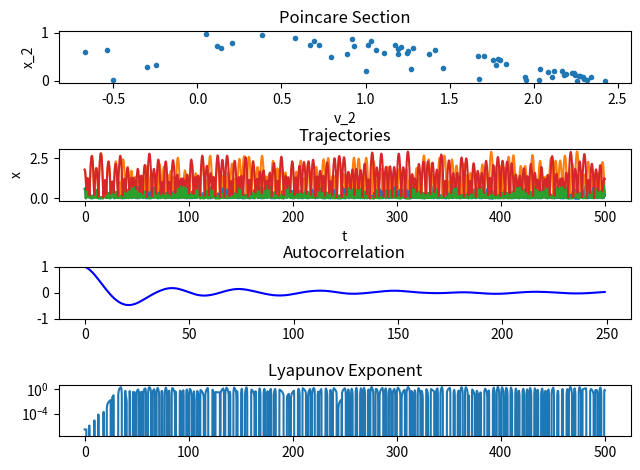

This chart was generated by the following Python code:
#!/usr/bin/python
import numpy as np
import matplotlib.pyplot as plt


################################################################################
# General algorithm:
#   1. Determine whether next event will be a bounce or a collision.
#   2. Determine the time, velocities and positions of that event.
#   3. If time > t_max, then stop.
#   4. Using the time, positions, and velocities of the balls at that event,
#       calculate the time of the next event.

# Find what the next event will be for a given set of intial conditions, and in
#   how much time.
def next_event(xs, vs, t):

    v1, v2 = vs[:,-1]
    x1, x2 = xs[:,-1]

    # Do this by comparing bounce times, using the initial conditions from the
    #   last elements in v and x.
    bounce_time1 = [x for x in np.roots([0.5*g, v1, x1]) if x > 0][0]
    bounce_time2 = [x for x in np.roots([0.5*g, v2, x2]) if x > 0][0]

    # If the second ball would bounce before the first, then a collision will occur
    collide = bounce_time2 < bounce_time1

    # Find the time of the event
    event_time = (x1-x2) / (v2-v1) if collide else bounce_time1

    # Update v and x using kinematics equations
    #   I.e., find where the balls are at the time of the event
    x1 += v1*event_time + 0.5 * g * event_time**2
    v1 += g*event_time

    x2 += v2*event_time + 0.5 * g * event_time**2
    v2 += g*event_time


    # If it's a collision, also reverse the top velocity
    if collide:
        _v2 = (2*m1)/(m1+m2)*v1 - (m1-m2)/(m1+m2)*v2
        _v1 = (m1-m2)/(m1+m2)*v1 + (2*m2)/(m1+m2)*v2

        v1 = _v1
        v2 = _v2

        #x2 += .0000001

    # If it's a bounce, set x1 to absolute value so it doesn't go through the
    #   floor.
    elif not collide:
        x1 = abs(x1)
        v1 *= (-1)


    # Update the entries in the list
    xs = np.append(xs, [[x1],[x2]], axis=1)
    vs = np.append(vs, [[v1],[v2]], axis=1)
    t = np.append(t, t[-1]+event_time)

    #  Return the updated lists
    return xs, vs, t


def trajectories(x, v, t):
    print("Generating trajectory functions")
    # Create functions describing trajectories between events
    # Build a list of each trajectory function, and the domain over
    #   which it applies.
    traj1s = []
    traj2s = []

    for i in range(1,len(t)):
        start = t[i-1]
        end = t[i]

        # These lambda functions calculate the position and velocity of the ball at
        #   some time. This is like a piecewise trajectory function, where each
        #   trajectory is defined within some domain by the initial conditions at
        #   the start of that.
        # The alternative to this would be storing the initial conditions over each
        #   interval and then just calling a trajectory function and passing it those,
        #   but I started with this because I wanted to use np.piecewise() to evaluate
        #   all the times.
        # However, it turned out that doing it that way I had to build a matrix of
        #   booleans that would define at what time each part of the piecewise
        #   function is called. That matrix was of dimension
        #   (number of sampled times * number of events), which rapidly got unmanageably
        #   large. For example, at t=20,000 that was using more than 16GB of memory.
        # As some bonus content on how Python handles lambda functions, variables
        #   in a lambda function are evaluated when the function is called, not when
        #   it's created. Here, that'll cause issues, since I need the initial conditions
        #   to be stored in the lambda. I can get around this by passing them as
        #   default arguments, which are stored when the function is created.
        # It's a little janky, but it works.
        # TODO: There's a better way to do this without having these two mirrored
        #   lines, but whatever.

        # Define position functions
        traj1 = lambda _t, _x=x[0][i-1], _v=v[0][i-1], _start=start: \
            _x + _v*(_t-_start) + 0.5*g*(_t-_start)**2

        traj2 = lambda _t, _x=x[1][i-1], _v=v[1][i-1], _start=start: \
            _x + _v*(_t-_start) + 0.5*g*(_t-_start)**2

        # Define velocity functions
        vel1 = lambda _t, _v=v[0][i-1], _start=start: \
            _v + 0.5*g*(_t-_start)
        vel2 = lambda _t, _v=v[1][i-1], _start=start: \
            _v + 0.5*g*(_t-_start)

        traj1s.append([start, end, traj1, vel1])
        traj2s.append([start, end, traj2, vel2])

    return traj1s, traj2s

def sample_points(traj1s, traj2s, sample_times):
    # Sample the trajectories at each of the points
    print("Sampling points")
    x = [[],[]]
    v = [[],[]]
    for time in sample_times:
        while time > traj1s[0][1]:
            traj1s.pop(0)
            traj2s.pop(0)

        x[0].append(traj1s[0][2](time))
        x[1].append(traj2s[0][2](time))

        v[0].append(traj1s[0][3](time))
        v[1].append(traj2s[0][3](time))

    return x, v


def get_data(x1, x2, v1, v2, m1, m2, _tmax = 2000, _dt = 1.E-2):

    m = m1 + m2

    Ei = m1*x1 + m2*x2 + 0.5*m1*v1**2 + 0.5*m2*v2**2

    ### Normalize positions and velocities
    x1 /= Ei/m
    x2 /= Ei/m

    v1 /= np.sqrt(Ei/m)
    v2 /= np.sqrt(Ei/m)

    E = 0.5*(m1/m)* v1**2 + 0.5*(m2/m)*v2**2 + (m1/m)*x1 + (m2/m)*x2
    print("Initial energy is %f, normalized to %f" % (Ei, E))

    steps = tmax/dt

    x = np.zeros([2,1])
    v = np.zeros([2,1])
    t = np.zeros([1])

    x[0,0], x[1,0] = x1, x2
    v[0,0], v[1,0] = v1, v2

    # Find all the events, record the times, positions, and velocities at them,
    #   and then interpolate functions between.
    while t[-1] <= tmax:

        # Come up with the list of events
        x, v, t = next_event(x, v, t)

    print("Found %d events" % (len(t)-1))

    return x, v, t


def acorr(data, percentLag):
    num_lags = int(len(data)*percentLag)
    m = np.mean(data)
    dev = data - m

    a = np.zeros(num_lags)

    # print("Len is %d" % len(data[:(0-m)]))

    for r in range(num_lags):
        a[r] = sum(np.multiply(dev[0:(-1-r)],dev[1+r:]))

    return a / max(abs(a))
###############################################################################


tmax = 500
dt = 1.E-1
g = -1
x1, x2 = 1.0, 3
v1, v2 = 0.0, 0.0
m1, m2 = 1.0, .5

x, v, t = get_data(x1=x1, x2=x2, v1=v1, v2=v2, m1=m1, m2=m2)

###### Poincare section ########
# x, v, t are currently datapoints at events.
# For a Poincare section, filter these events to ONLY collisions.
colls = x[0] == x[1]
print("Found %d collisions" % len([c for c in colls if c == True]))

# Plot only the collision elements by indexing the arrays with a Boolean mask
plt.subplot(411)
plt.title("Poincare Section")
plt.plot(v[1, colls], x[1, colls], '.')
plt.xlabel("v_2")
plt.ylabel("x_2")
################################


print("Plotting trajectories")
# Get evenly-spaced trajectories
t1s, t2s = trajectories(x, v, t)
sample_times = np.arange(0,tmax,dt)
x, v = sample_points(t1s, t2s, sample_times)


# Plot trajectories
plt.subplot(412)
plt.title("Trajectories")
plt.plot(sample_times, x[0], sample_times, x[1])
plt.xlabel('t')
plt.ylabel('x')



print("Plotting correlation")
# Calculate and plot autocorrelation
plt.subplot(413)
plt.title("Autocorrelation")
# plt.acorr(x[0][::10], usevlines=False, normed=True, maxlags=100, linestyle='-')

# correlated = np.correlate(x[0][::10], x[0][::10], mode='full')
# correlated = correlated[(correlated.size-1)//2 :]

correlated = acorr(x[1], .05)
plt.plot(correlated, 'b-')
plt.ylim([-1,1])



print("Calculating Lyapunov exponent")
xp, vp, tp = get_data(x1=x1, x2=x2+1E-6, v1=v1, v2=v2, m1=m1, m2=m2)
t1s, t2s = trajectories(xp, vp, tp)
xp, vp = sample_points(t1s, t2s, sample_times)

plt.subplot(412)
plt.title("Trajectories")
plt.plot(sample_times, xp[0], sample_times, xp[1])

diff = np.array(xp) - np.array(x)
plt.subplot(414)
plt.title("Lyapunov Exponent")
plt.plot(sample_times, diff[1])
plt.gca().set_yscale('log')


plt.tight_layout(h_pad=0.1)
plt.show()
